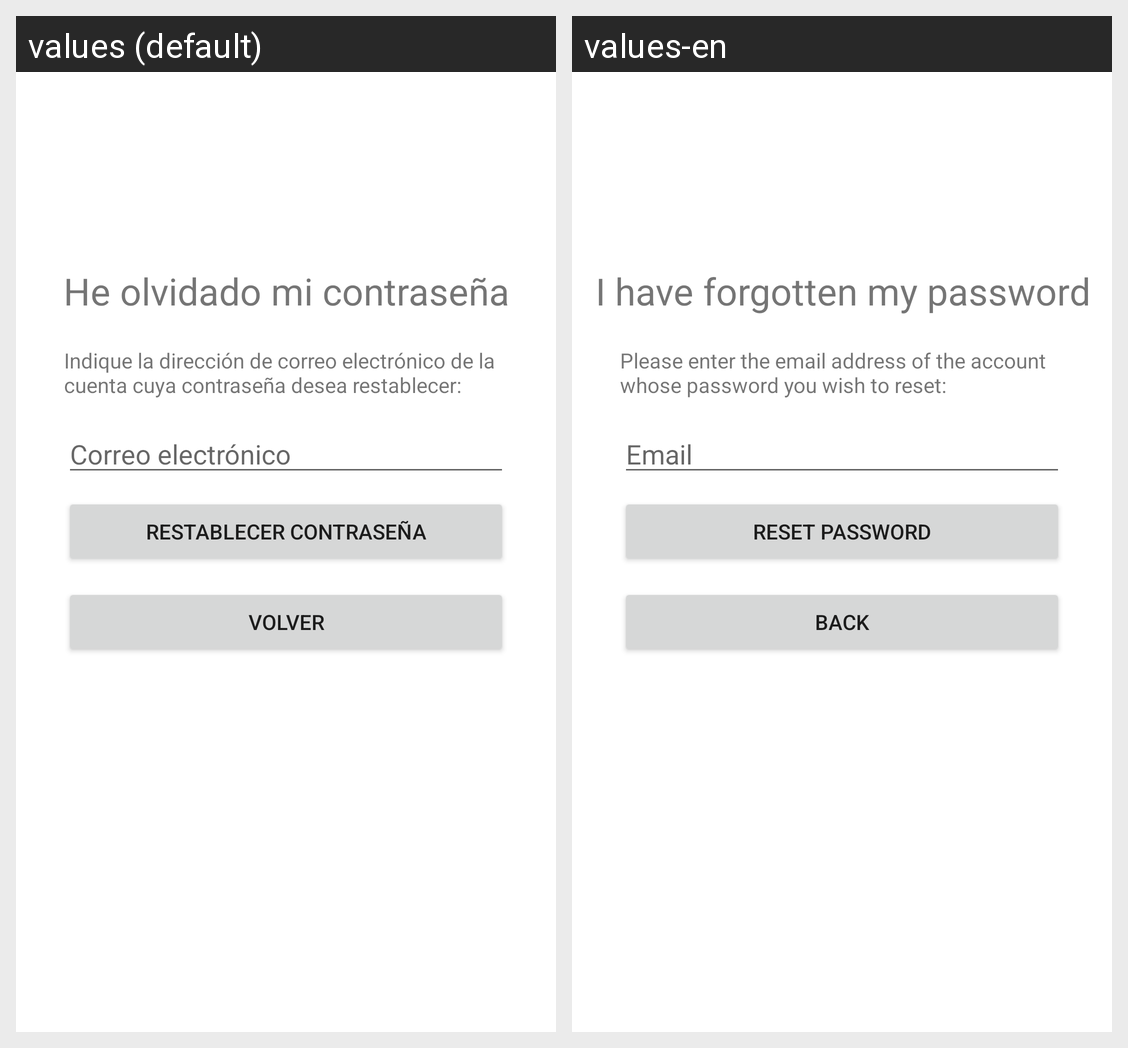

For this localized Android screen grid, give each drawn string resource with its value in every locale shown.
Android screen res/layout/activity_forgot_password.xml rendered under 2 locales, left to right: values (default), values-en. Device: Nexus 5 (rendered at 1080×1920; each locale shown at half size, 540×960, under a caption strip naming it); theme Theme.RepuestosExpress.
Strings drawn on this screen, with the default value and each locale's value (text and hints the layout hard-codes, and strings that could not be matched under every locale, appear in the picture but are not listed):

informacion_recuperacion_email
  values: Indique la dirección de correo electrónico de la cuenta cuya contraseña desea restablecer:
  values-en: Please enter the email address of the account whose password you wish to reset:

email
  values: Correo electrónico
  values-en: Email

volver
  values: Volver
  values-en: Back

restablecer
  values: Restablecer contraseña
  values-en: Reset password
